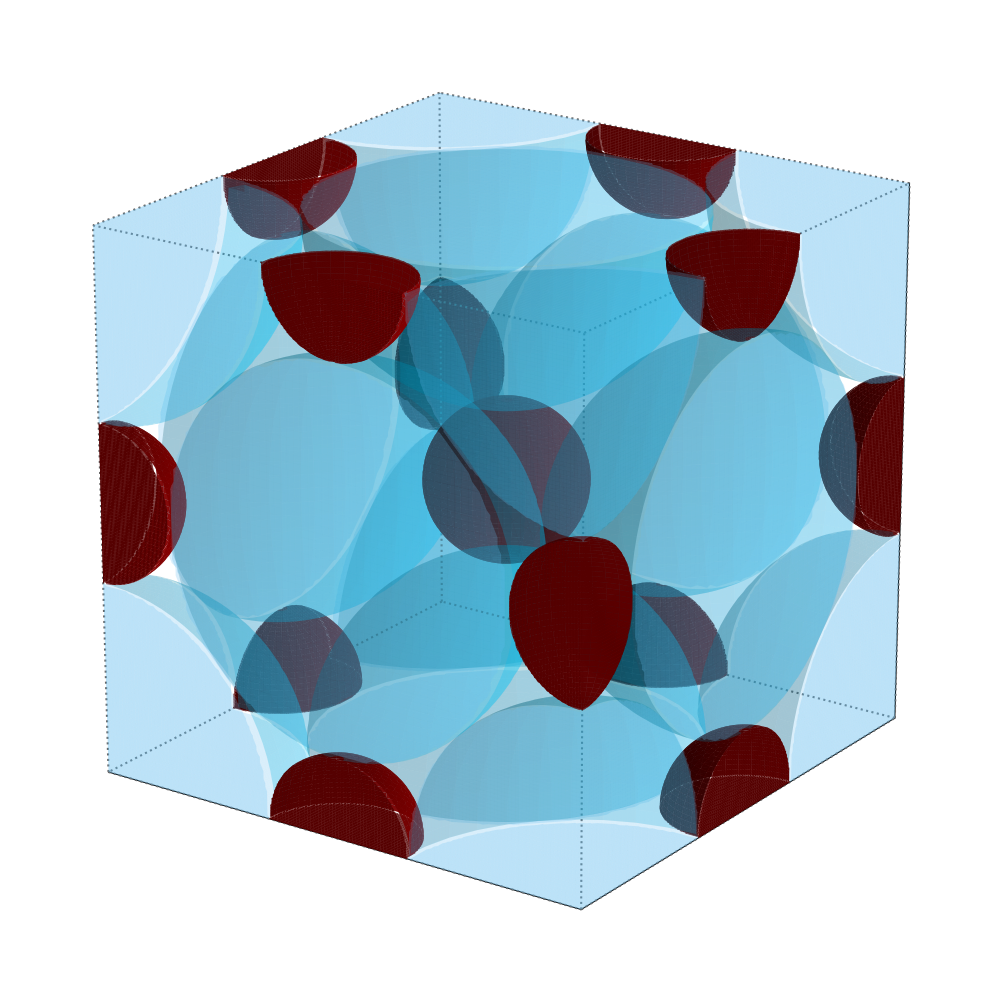

Write Python code to recreate this figure.
import numpy as np # Selected for efficient trigonometric mapping and coordinate array generation
import matplotlib.pyplot as plt # Selected for precise 3D/2D diagrammatic composition and LaTeX rendering
from mpl_toolkits.mplot3d import Axes3D
import os # Selected for directory management and file system robust execution

# =============================================================================
# FCC OCTAHEDRAL VOIDS (Maximum Mass Capacity Limit)
# =============================================================================

def create_octahedral_void_visual():
    # -------------------- PRL Formatting --------------------
    plt.rcParams.update({
        'savefig.pad_inches': 0.1,
        'font.family': 'serif',
        'font.serif': ['Computer Modern Roman', 'DejaVu Serif'],
        'mathtext.fontset': 'cm', 
        'font.size': 11
    })

    # -------------------- Parameters --------------------
    a = 1.0
    r_D = a / (2.0 * np.sqrt(2.0)) # FCC Node Radius
    r_O = (np.sqrt(2.0) - 1.0) * r_D # Octahedral Void Radius

    # -------------------- COLORS --------------------
    # FCC Nodes (Ghost scaffolding, opacity retained at baseline 0.25)
    fcc_color = (0.0, 0.8, 1.0) # Electric Blue
    fcc_alpha = 0.25 
    # Cut-faces slightly deepened from baseline (0.7, 0.85, 0.95) to (0.4, 0.75, 0.95) for subtle edge definition
    fcc_cut_color = (0.4, 0.75, 0.95) 

    # Octahedral Voids (Solid matter representation)
    void_color = '#8B0000' # Maroon
    void_cut_color = '#550000' # Darker Maroon for flat boundary cuts
    void_alpha = 0.95

    # -------------------- Rendering controls --------------------
    n_theta = 120        # sphere surface resolution
    n_phi = 90
    cap_res = 100        # cap surface resolution

    ELEV = 20
    AZIM = -55
    EPS = 1e-4 * a
    CLIP = 2.0 * EPS

    # -------------------- Helpers --------------------
    def draw_cube_wireframe(ax, x0=0, y0=0, z0=0, size=1.0, lw=1.5, color="#666666"):
        X = np.array([0, 1, 1, 0, 0, 1, 1, 0]) * size + x0
        Y = np.array([0, 0, 1, 1, 0, 0, 1, 1]) * size + y0
        Z = np.array([0, 0, 0, 0, 1, 1, 1, 1]) * size + z0
        edges = [(0, 1), (1, 2), (2, 3), (3, 0), (4, 5), (5, 6), (6, 7), (7, 4), (0, 4), (1, 5), (2, 6), (3, 7)]
        for i, j in edges:
            ax.plot([X[i], X[j]], [Y[i], Y[j]], [Z[i], Z[j]], color=color, linewidth=lw, linestyle=':', zorder=10)

    def plot_clipped_sphere(ax, center, r, color, alpha, clip=0.0):
        cx, cy, cz = center
        u = np.linspace(0, 2*np.pi, n_theta)
        v = np.linspace(0, np.pi, n_phi)
        U, V = np.meshgrid(u, v)
        
        X = cx + r*np.cos(U)*np.sin(V)
        Y = cy + r*np.sin(U)*np.sin(V)
        Z = cz + r*np.cos(V)
        
        # Mathematical clipping bounds the sphere perfectly within the unit cell
        inside = (X >= 0 + clip) & (X <= a - clip) & (Y >= 0 + clip) & (Y <= a - clip) & (Z >= 0 + clip) & (Z <= a - clip)
        X = np.where(inside, X, np.nan)
        Y = np.where(inside, Y, np.nan)
        Z = np.where(inside, Z, np.nan)
        
        ax.plot_surface(X, Y, Z, color=color, alpha=alpha, edgecolor="none", linewidth=0, antialiased=True, shade=True, zorder=5)

    def plot_cap_surface(ax, center, r, axis, plane_val, color, alpha, plane_offset=0.0):
        cx, cy, cz = center
        pv = plane_val + plane_offset
        d = abs((cx if axis=="x" else cy if axis=="y" else cz) - plane_val)
        
        if d >= r: return 
        rho = np.sqrt(r*r - d*d)
        
        if axis == "x":
            y = np.linspace(max(0, cy - rho), min(a, cy + rho), cap_res)
            z = np.linspace(max(0, cz - rho), min(a, cz + rho), cap_res)
            Y, Z = np.meshgrid(y, z, indexing="xy")
            X = np.full_like(Y, pv)
            mask = ((Y - cy)**2 + (Z - cz)**2) <= rho*rho
        elif axis == "y":
            x = np.linspace(max(0, cx - rho), min(a, cx + rho), cap_res)
            z = np.linspace(max(0, cz - rho), min(a, cz + rho), cap_res)
            X, Z = np.meshgrid(x, z, indexing="xy")
            Y = np.full_like(X, pv)
            mask = ((X - cx)**2 + (Z - cz)**2) <= rho*rho
        else:  # "z"
            x = np.linspace(max(0, cx - rho), min(a, cx + rho), cap_res)
            y = np.linspace(max(0, cy - rho), min(a, cy + rho), cap_res)
            X, Y = np.meshgrid(x, y, indexing="xy")
            Z = np.full_like(X, pv)
            mask = ((X - cx)**2 + (Y - cy)**2) <= rho*rho
        
        X = np.where(mask, X, np.nan)
        Y = np.where(mask, Y, np.nan)
        Z = np.where(mask, Z, np.nan)
        
        ax.plot_surface(X, Y, Z, color=color, alpha=alpha, edgecolor="none", linewidth=0, antialiased=True, shade=False, zorder=6)

    # -------------------- Geometry Data Generation --------------------
    fcc_centers = [
        (0,0,0),(a,0,0),(0,a,0),(a,a,0),(0,0,a),(a,0,a),(0,a,a),(a,a,a),
        (a/2,a/2,0),(a/2,a/2,a), (a/2,0,a/2),(a/2,a,a/2), (0,a/2,a/2),(a,a/2,a/2)
    ]
    void_centers = [(a/2, a/2, a/2)]
    edges = []
    for f1 in [0, a]:
        for f2 in [0, a]:
            edges.append((a/2, f1, f2))
            edges.append((f1, a/2, f2))
            edges.append((f1, f2, a/2))
    void_centers.extend(list(set(edges)))

    # -------------------- Plot Initialization --------------------
    fig = plt.figure(figsize=(12, 10), dpi=150)
    ax = fig.add_subplot(111, projection="3d")
    ax.set_facecolor("white")

    planes = [("x", 0.0), ("x", a), ("y", 0.0), ("y", a), ("z", 0.0), ("z", a)]

    for c in fcc_centers:
        plot_clipped_sphere(ax, c, r_D, color=fcc_color, alpha=fcc_alpha, clip=CLIP)
        for axis, p in planes:
            offset = +EPS if p == 0.0 else -EPS
            # Cut plane alpha restored to baseline fcc_alpha (0.25)
            plot_cap_surface(ax, c, r_D, axis=axis, plane_val=p, color=fcc_cut_color, alpha=fcc_alpha, plane_offset=offset)

    for c in void_centers:
        plot_clipped_sphere(ax, c, r_O, color=void_color, alpha=void_alpha, clip=CLIP)
        for axis, p in planes:
            offset = +EPS if p == 0.0 else -EPS
            plot_cap_surface(ax, c, r_O, axis=axis, plane_val=p, color=void_cut_color, alpha=1.0, plane_offset=offset)

    draw_cube_wireframe(ax, 0, 0, 0, size=a, lw=1.5, color="#666666")

    ax.set_xlim(0, a); ax.set_ylim(0, a); ax.set_zlim(0, a)
    ax.set_box_aspect((1, 1, 1))
    ax.set_xticks([]); ax.set_yticks([]); ax.set_zticks([])
    ax.grid(False)

    for axis in (ax.xaxis, ax.yaxis, ax.zaxis):
        axis.pane.set_facecolor((1, 1, 1, 0))
        axis.pane.set_edgecolor((1, 1, 1, 0))

    ax.view_init(elev=ELEV, azim=AZIM)
    plt.tight_layout()

    output_dir = "Figures"
    if not os.path.exists(output_dir):
        os.makedirs(output_dir)
    pdf_filename = os.path.join(output_dir, "FigY_PartIII_OctahedralVoid_1.pdf")

    try:
        plt.savefig(pdf_filename, format='pdf', bbox_inches='tight')
        print(f"High-fidelity vector PDF saved to: {pdf_filename}")
    except Exception as e:
        print(f"Export error: {e}")

    plt.show()

if __name__ == "__main__":
    create_octahedral_void_visual()
